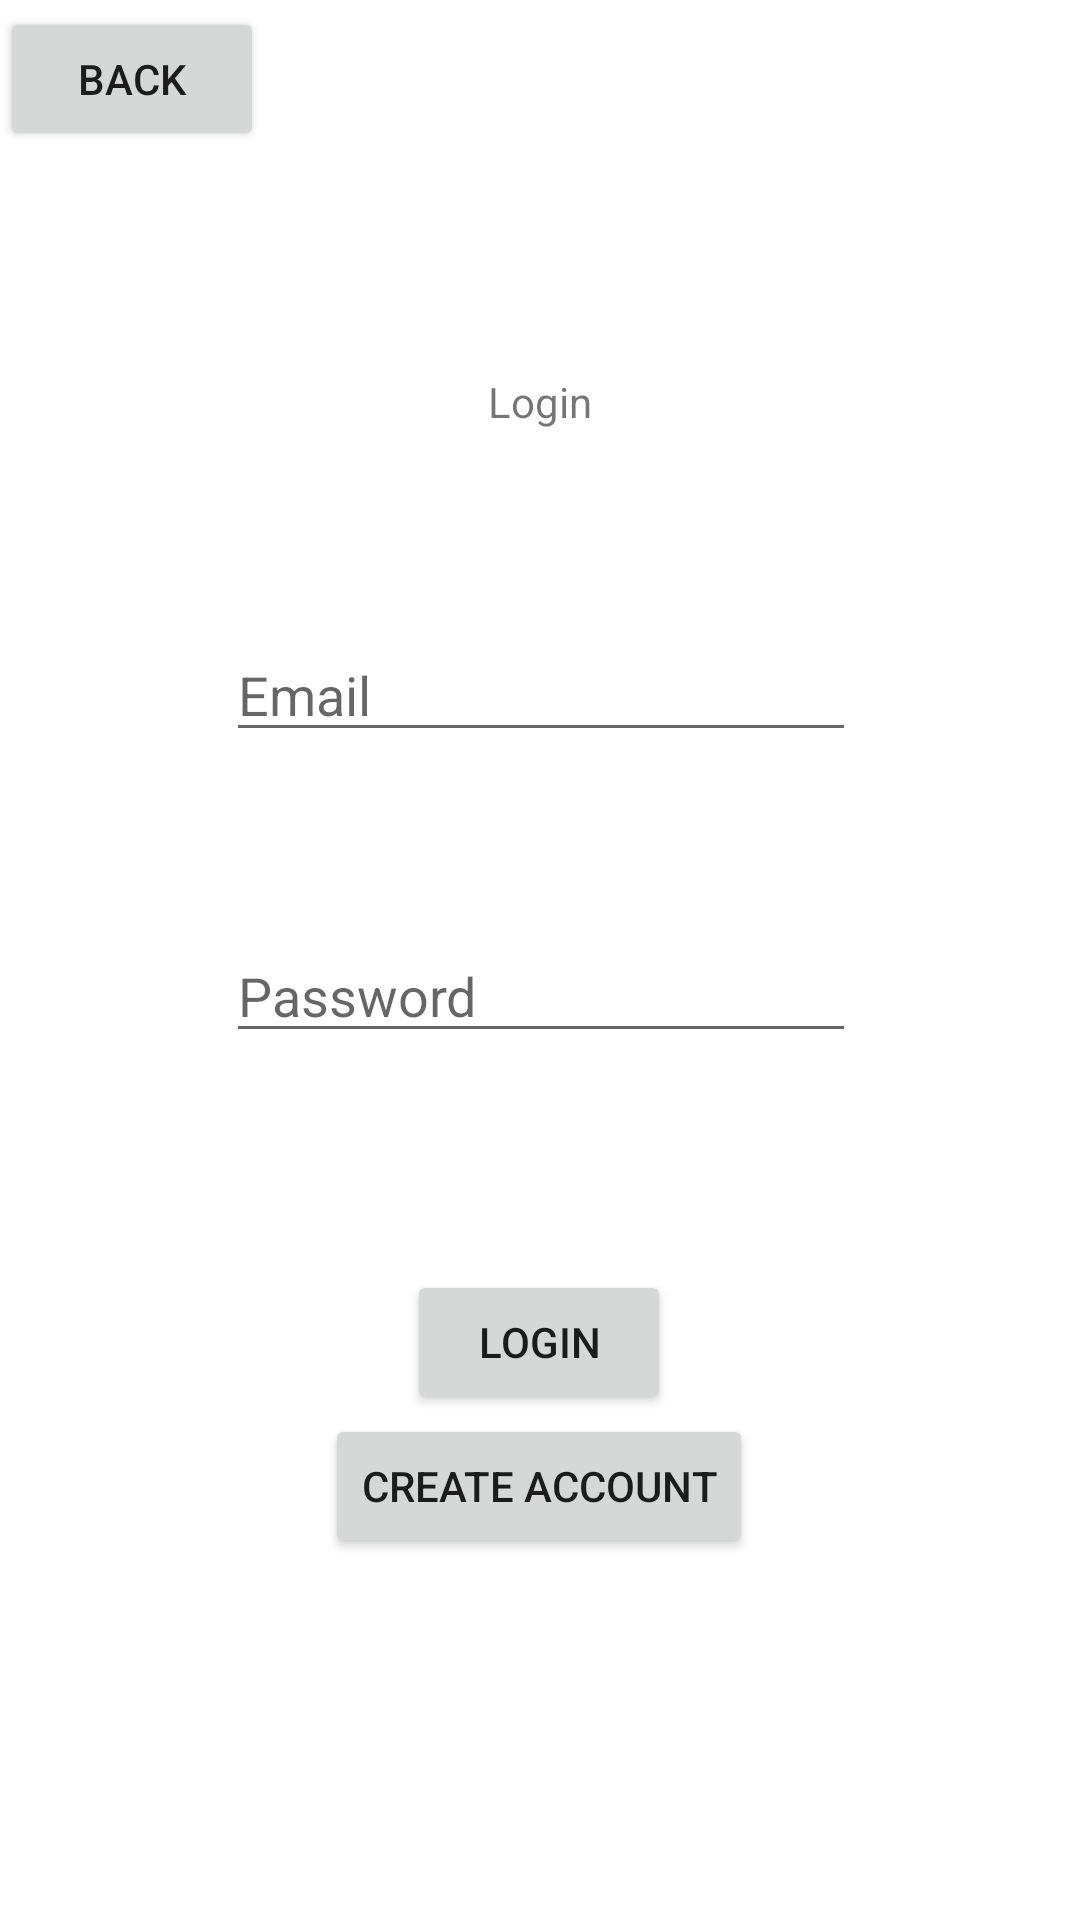

Reconstruct the res/layout file that produces this screen, plus the resources it refers to.
<!-- AndroidManifest.xml: application theme Theme.Simplex -->
<!-- res/layout/activity_login.xml -->
<?xml version="1.0" encoding="utf-8"?>
<androidx.constraintlayout.widget.ConstraintLayout xmlns:android="http://schemas.android.com/apk/res/android"
    xmlns:app="http://schemas.android.com/apk/res-auto"
    xmlns:tools="http://schemas.android.com/tools"
    android:layout_width="match_parent"
    android:layout_height="match_parent"
    tools:context=".LoginActivity">

    <TextView
        android:id="@+id/title"
        android:layout_width="wrap_content"
        android:layout_height="wrap_content"
        android:text="Login"
        app:layout_constraintBottom_toBottomOf="parent"
        app:layout_constraintEnd_toEndOf="parent"
        app:layout_constraintHorizontal_bias=".5"
        app:layout_constraintStart_toStartOf="parent"
        app:layout_constraintTop_toTopOf="parent"
        app:layout_constraintVertical_bias=".2" />

    <EditText
        android:id="@+id/loginEmail"
        android:layout_width="wrap_content"
        android:layout_height="wrap_content"
        android:layout_marginTop="66dp"
        android:ems="10"
        android:hint="Email"
        android:inputType="textEmailAddress"
        app:layout_constraintBottom_toBottomOf="parent"
        app:layout_constraintEnd_toEndOf="parent"
        app:layout_constraintHorizontal_bias="0.502"
        app:layout_constraintStart_toStartOf="parent"
        app:layout_constraintTop_toBottomOf="@+id/title"
        app:layout_constraintVertical_bias="0.0" />

    <EditText
        android:id="@+id/loginPassword"
        android:layout_width="wrap_content"
        android:layout_height="wrap_content"
        android:layout_marginTop="59dp"
        android:ems="10"
        android:hint="Password"
        android:inputType="textPassword"
        app:layout_constraintBottom_toBottomOf="parent"
        app:layout_constraintEnd_toEndOf="@+id/loginEmail"
        app:layout_constraintStart_toStartOf="@+id/loginEmail"
        app:layout_constraintTop_toBottomOf="@+id/loginEmail"
        app:layout_constraintVertical_bias="0.0" />

    <EditText
        android:id="@+id/confirmPassword"
        android:layout_width="wrap_content"
        android:layout_height="wrap_content"
        android:ems="10"
        android:visibility="invisible"
        android:hint="Confirm Password"
        android:inputType="textPassword"
        app:layout_constraintBottom_toBottomOf="parent"
        app:layout_constraintEnd_toEndOf="@+id/loginPassword"
        app:layout_constraintStart_toStartOf="@+id/loginPassword"
        app:layout_constraintTop_toBottomOf="@+id/loginPassword"
        app:layout_constraintVertical_bias="0.0" />

    <Button
        android:id="@+id/sendLogin"
        android:layout_width="wrap_content"
        android:layout_height="wrap_content"
        android:text="Login"
        app:layout_constraintBottom_toBottomOf="parent"
        app:layout_constraintEnd_toEndOf="@+id/loginPassword"
        app:layout_constraintHorizontal_bias="0.495"
        app:layout_constraintStart_toStartOf="@+id/loginPassword"
        app:layout_constraintTop_toBottomOf="@+id/loginPassword"
        app:layout_constraintVertical_bias="0.3" />

    <Button
        android:id="@+id/createAccount"
        android:layout_width="wrap_content"
        android:layout_height="wrap_content"
        android:text="Create Account"
        app:layout_constraintBottom_toBottomOf="parent"
        app:layout_constraintEnd_toEndOf="@+id/sendLogin"
        app:layout_constraintHorizontal_bias="0.506"
        app:layout_constraintStart_toStartOf="@+id/sendLogin"
        app:layout_constraintTop_toBottomOf="@+id/sendLogin"
        app:layout_constraintVertical_bias="0.0" />

    <Button
        android:id="@+id/backSignIn"
        android:layout_width="wrap_content"
        android:layout_height="wrap_content"
        android:text="Back"
        app:layout_constraintBottom_toBottomOf="parent"
        app:layout_constraintEnd_toEndOf="parent"
        app:layout_constraintHorizontal_bias="0.0"
        app:layout_constraintStart_toStartOf="parent"
        app:layout_constraintTop_toTopOf="parent"
        app:layout_constraintVertical_bias="0.004" />


</androidx.constraintlayout.widget.ConstraintLayout>
<!-- resources referenced by this layout -->
<resources>
  <style name="Theme.Simplex" parent="Theme.MaterialComponents.DayNight.DarkActionBar">
          
          <item name="colorPrimary">@color/purple_500</item>
          <item name="colorPrimaryVariant">@color/purple_700</item>
          <item name="colorOnPrimary">@color/white</item>
          
          <item name="colorSecondary">@color/teal_200</item>
          <item name="colorSecondaryVariant">@color/teal_700</item>
          <item name="colorOnSecondary">@color/black</item>
          
          <item name="android:statusBarColor" tools:targetApi="l">?attr/colorPrimaryVariant</item>
          
      </style>
  <!-- not gathered from this repository: default colours our renderer supplied (Android Studio template values) -->
  <color name="purple_500">#FF6200EE</color>
  <color name="purple_700">#FF3700B3</color>
  <color name="teal_200">#FF03DAC5</color>
  <color name="teal_700">#FF018786</color>
  <color name="black">#FF000000</color>
  <color name="white">#FFFFFFFF</color>
</resources>
